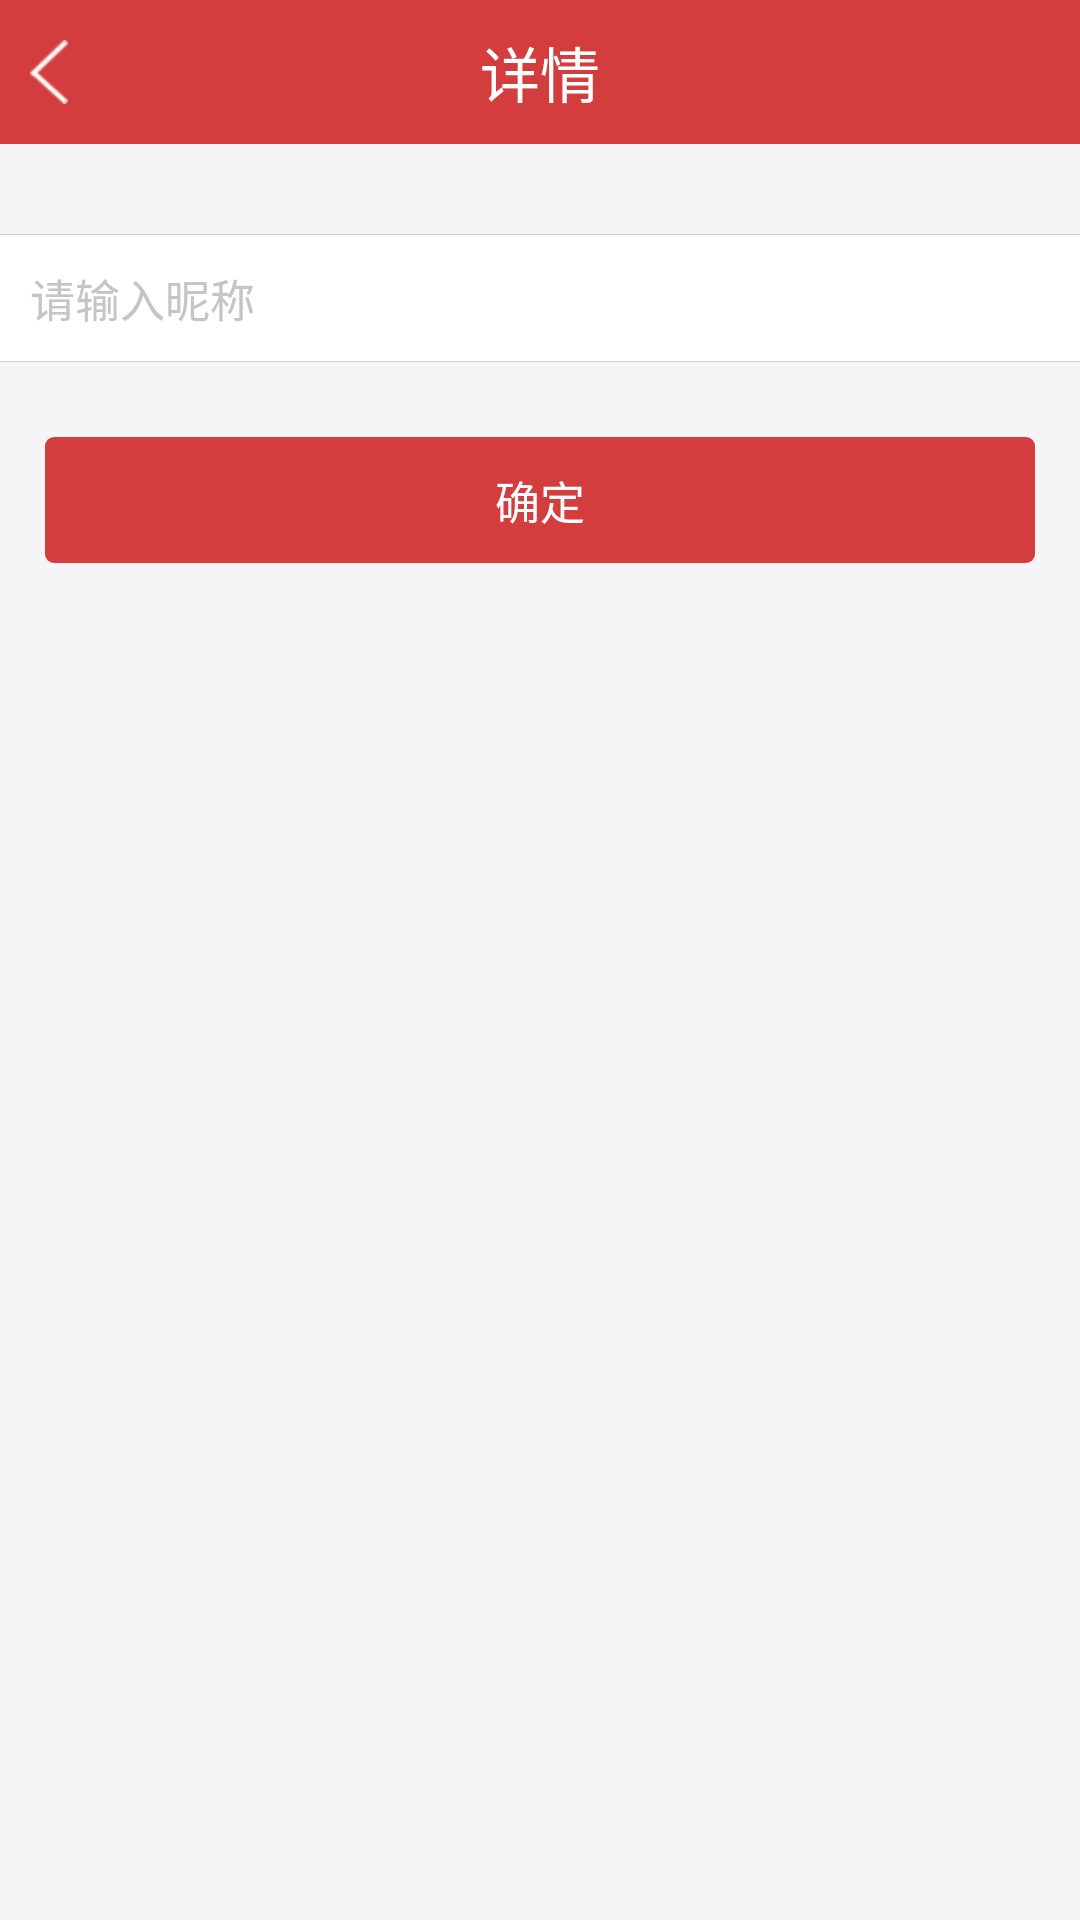

Layout XML and referenced resources for this Android screen:
<!-- AndroidManifest.xml: application theme AppTheme -->
<!-- res/layout/actiivty_updatename.xml -->
<?xml version="1.0" encoding="utf-8"?>
<LinearLayout xmlns:android="http://schemas.android.com/apk/res/android"
    android:layout_width="match_parent"
    android:layout_height="match_parent"
    android:background="@color/body_bg"
    android:orientation="vertical">

    <include
        android:id="@+id/updatename_title"
        layout="@layout/activity_title" />


    <ImageView
        android:layout_width="match_parent"
        android:layout_height="1px"
        android:layout_marginTop="30dp"
        android:background="@color/division"/>

    <EditText
        android:id="@+id/updatename_name"
        android:layout_width="match_parent"
        android:layout_height="wrap_content"
        android:textColor="@color/home_list_text"
        android:textSize="@dimen/second_font"
        android:padding="10dp"
        android:background="@color/white"
        android:textColorHint="@color/text_hint"
        android:hint="请输入昵称"/>

    <ImageView
        android:layout_width="match_parent"
        android:layout_height="1px"
        android:background="@color/division"/>


    <TextView
        android:id="@+id/updatename_ok"
        android:layout_width="match_parent"
        android:layout_marginLeft="15dp"
        android:layout_marginRight="15dp"
        android:layout_marginTop="25dp"
        android:textColor="@color/white"
        android:textSize="@dimen/second_font"
        android:text="确定"
        android:clickable="true"
        android:paddingTop="10dp"
        android:paddingBottom="10dp"
        android:background="@drawable/red_btn"
        android:gravity="center"
        android:layout_height="wrap_content" />






</LinearLayout>
<!-- res/layout/activity_title.xml (included above) -->
<?xml version="1.0" encoding="utf-8"?>
<RelativeLayout xmlns:android="http://schemas.android.com/apk/res/android"
    android:orientation="vertical"
    android:layout_width="match_parent"
    android:layout_height="48dp"
    android:background="@color/head_bg">


    <ImageView
        android:id="@+id/title_back"
        android:layout_width="wrap_content"
        android:layout_height="match_parent"
        android:src="@drawable/go_btn"
        android:paddingLeft="10dp"
        android:clickable="true"
        android:paddingRight="10dp"/>

    <TextView
        android:id="@+id/title_title"
        android:layout_width="wrap_content"
        android:layout_height="wrap_content"
        android:layout_centerInParent="true"
        android:textColor="@color/white"
        android:textSize="@dimen/title_font"
        android:text="详情"/>


    <TextView
        android:id="@+id/title_send"
        android:layout_width="wrap_content"
        android:layout_height="wrap_content"
        android:layout_centerVertical="true"
        android:paddingLeft="10dp"
        android:clickable="true"
        android:visibility="gone"
        android:paddingRight="10dp"
        android:textSize="@dimen/second_font"
        android:text="发送"
        android:textColor="@color/title_rig_btn"
        android:layout_alignParentRight="true"/>



</RelativeLayout>
<!-- resources referenced by this layout -->
<resources>
  <color name="body_bg">#f5f5f7</color>
  <color name="division">#cecccc</color>
  <color name="head_bg">#d43d3d</color>
  <color name="home_list_text">#333333</color>
  <color name="text_hint">#c5c5c5</color>
  <color name="white">#ffffff</color>
  <dimen name="second_font">15sp</dimen>
  <dimen name="title_font">20sp</dimen>
  <!-- drawable go_btn (drawable) -->
  <?xml version="1.0" encoding="utf-8"?>
  <selector xmlns:android="http://schemas.android.com/apk/res/android">
      <item android:drawable="@mipmap/go_press" android:state_pressed="true"/>
      <item android:drawable="@mipmap/go_normal" />
  </selector>
  <!-- drawable red_btn (drawable) -->
  <?xml version="1.0" encoding="utf-8"?>
  <selector xmlns:android="http://schemas.android.com/apk/res/android">
  
      <item android:state_pressed="true">
          <shape>
              <corners android:radius="3dp"/>
              <solid android:color="@color/red_press"/>
          </shape>
      </item>
  
      <item>
          <shape >
              <corners android:radius="3dp"/>
              <solid android:color="@color/head_bg"/>
          </shape>
      </item>
  
  </selector>
  <style name="AppTheme" parent="Theme.AppCompat.Light.DarkActionBar">
          
          <item name="colorPrimary">@color/colorPrimary</item>
          <item name="colorPrimaryDark">@color/colorPrimaryDark</item>
          <item name="colorAccent">@color/colorAccent</item>
          <item name="windowNoTitle">true</item>
      </style>
  <color name="red_press">#af3535</color>
  <color name="colorPrimary">#2196F3</color>
  <color name="colorPrimaryDark">#1565C0</color>
  <color name="colorAccent">#E91E63</color>
</resources>
